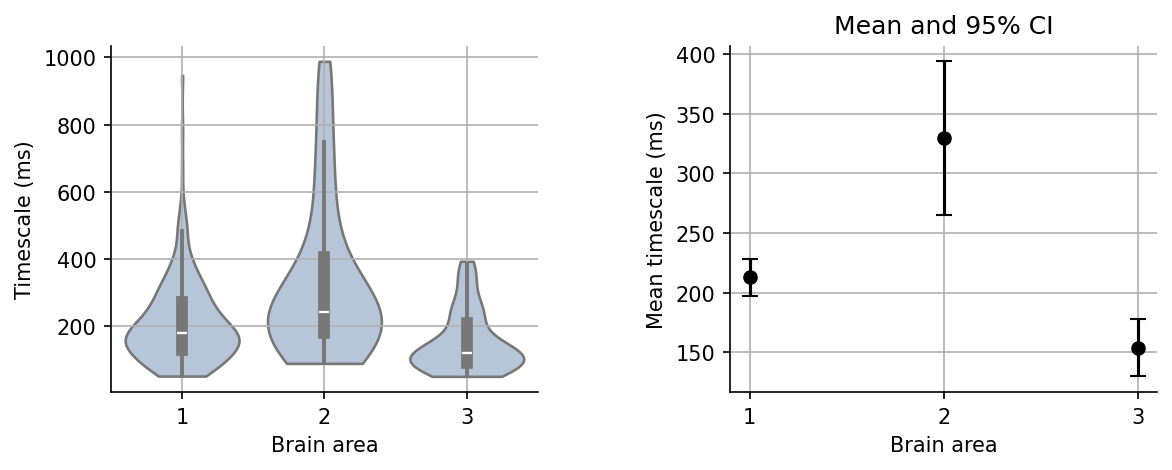

The file beside this chart, header and first rows:
brain_area, mean_tau_ms, sd_tau_ms, n_units, sem_tau_ms, ci95_margin_ms, ci95_low_ms, ci95_high_ms
1, 212.9, 125.1, 259, 7.775, 15.24, 197.6, 228.1
2, 329.5, 232.2, 50, 32.84, 64.36, 265.1, 393.8
3, 154, 90.91, 55, 12.26, 24.03, 130, 178
